The GitHub repository MogusaShirose/mlai_project_final contains a labelled image folder "dataset" with 2 categories: apple, strawberry. Examples follow, each with its label.

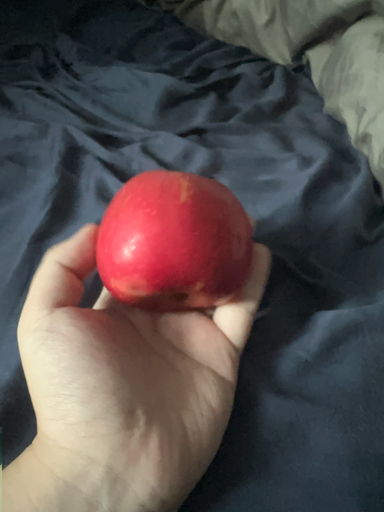
Label: apple

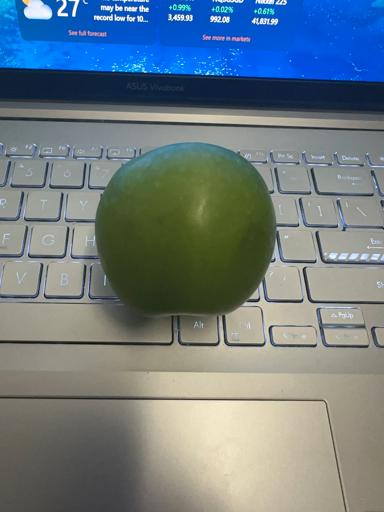
Label: apple

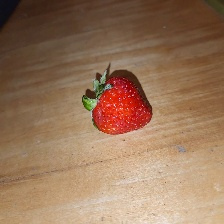
Label: strawberry

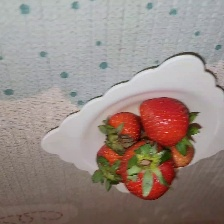
Label: strawberry

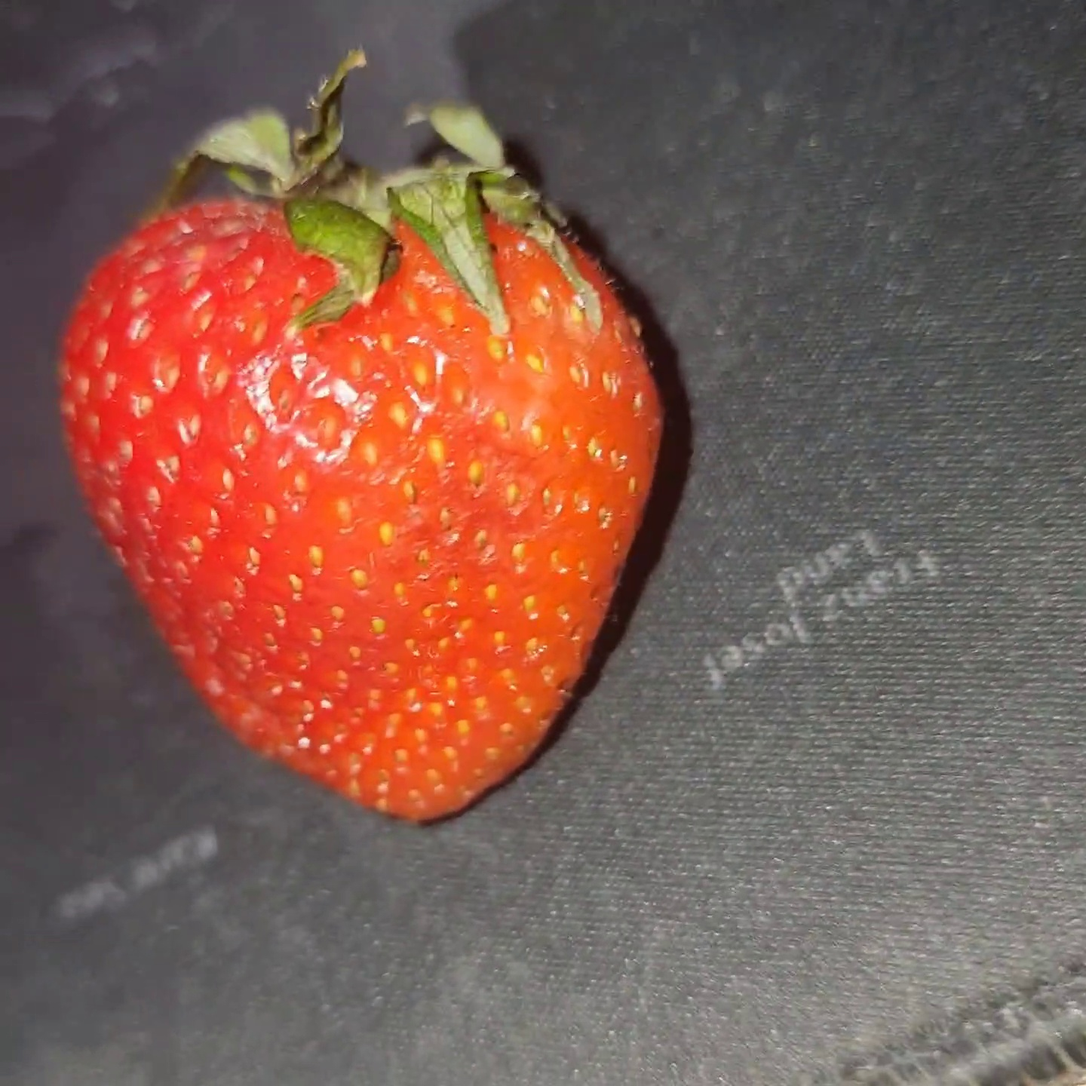
Label: strawberry

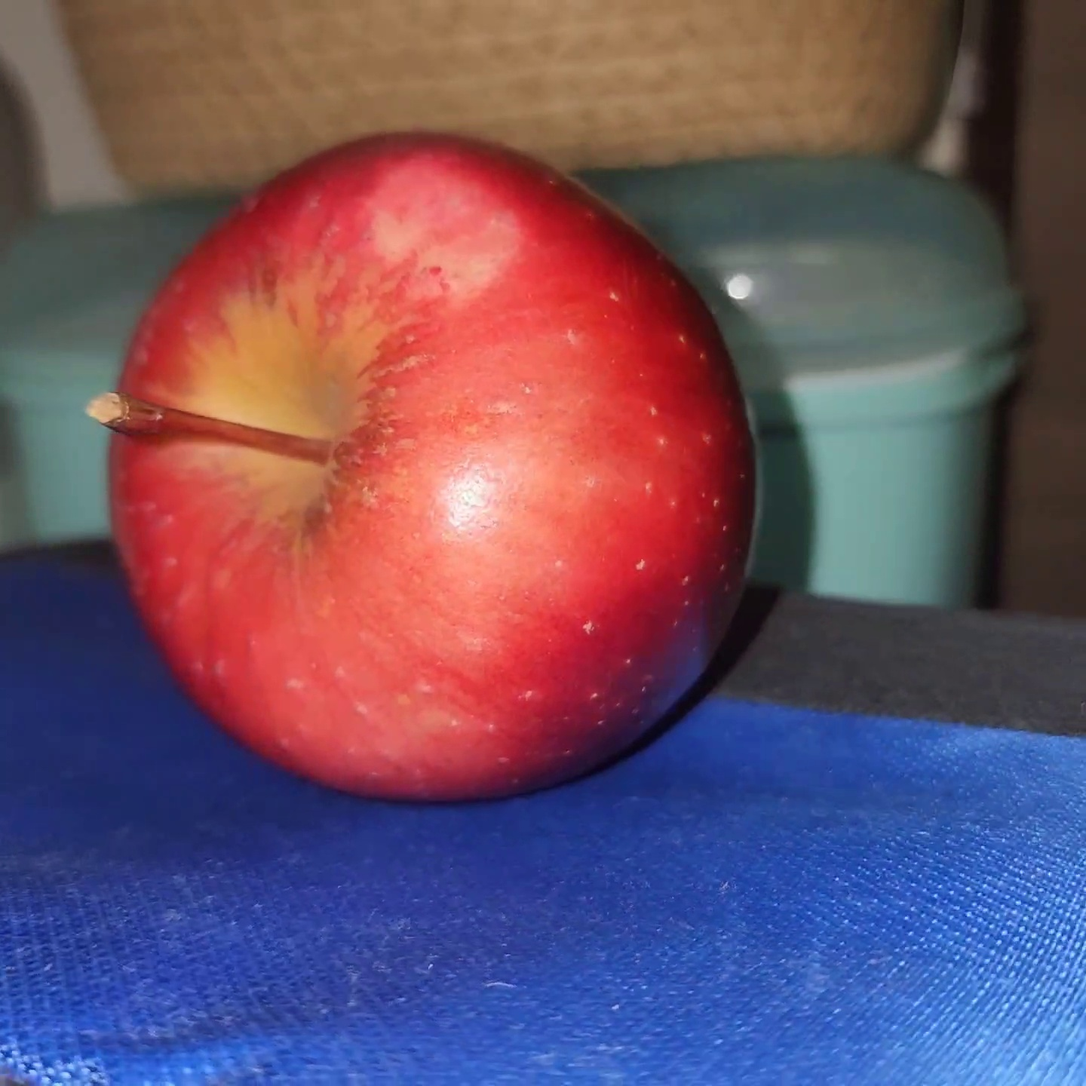
Label: apple
